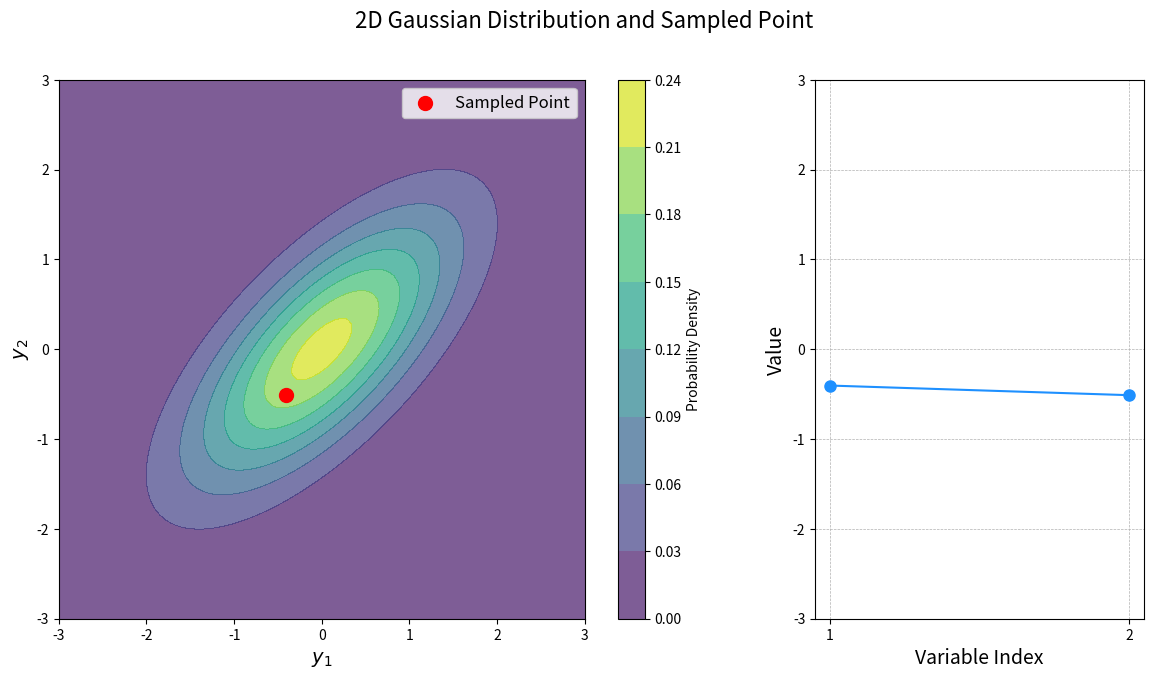

The script that saved this image:
"""Plot of index dimension of 2d gaussian."""  # noqa: N999

from __future__ import annotations

from typing import TYPE_CHECKING

import matplotlib.pyplot as plt
import numpy as np
from scipy.stats import multivariate_normal

if TYPE_CHECKING:
    from matplotlib.contour import QuadContourSet
    from numpy.typing import NDArray
    from scipy.stats._multivariate import multivariate_normal_frozen


def plot_2d_gaussian_index() -> None:
    """Plot a 2D Gaussian distribution with a sampled point and its values across dimensions."""
    # Define the covariance matrix Σ
    sigma: NDArray[np.float64] = np.array(
        object=[[1.0, 0.7], [0.7, 1.0]],
        dtype=np.float64,
    )

    # Define the mean vector (center of the Gaussian)
    mean: NDArray[np.float64] = np.zeros(shape=2, dtype=np.float64)

    # Create a grid for plotting the bivariate distribution
    y1: NDArray[np.float64]
    y2: NDArray[np.float64]
    y1, y2 = np.meshgrid(np.linspace(start=-3, stop=3, num=100), np.linspace(start=-3, stop=3, num=100))
    position: NDArray[np.float64] = np.dstack(tup=(y1, y2))

    # Compute the Gaussian PDF values for the grid points
    rv: multivariate_normal_frozen = multivariate_normal(mean=mean, cov=sigma)  # type: ignore  # noqa: PGH003
    pdf_values: NDArray[np.float64] = rv.pdf(x=position)

    # Sample one point from the multivariate Gaussian distribution
    np.random.seed(seed=42)  # noqa: NPY002
    sample: NDArray[np.float64] = np.random.multivariate_normal(mean=mean, cov=sigma, size=1).ravel()  # noqa: NPY002

    # Create the plot
    fig, ax = plt.subplots(nrows=1, ncols=2, figsize=(14, 7), gridspec_kw={"width_ratios": [2, 1]})
    fig.suptitle(t="2D Gaussian Distribution and Sampled Point", fontsize=16)

    # Plot the bivariate distribution for y1 and y2
    contour: QuadContourSet = ax[0].contourf(y1, y2, pdf_values, cmap="viridis", alpha=0.7)
    ax[0].set_xlabel("$y_1$", fontsize=14)
    ax[0].set_ylabel("$y_2$", fontsize=14)
    ax[0].scatter(sample[0], sample[1], s=100, color="red", label="Sampled Point")
    ax[0].set_xlim([-3, 3])
    ax[0].set_ylim([-3, 3])
    ax[0].legend(loc="upper right", fontsize=12)
    fig.colorbar(mappable=contour, ax=ax[0], orientation="vertical", label="Probability Density")

    # Plot the values of the sampled point as a function of their index
    ax[1].plot([1, 2], sample, "o-", markersize=8, color="dodgerblue")
    ax[1].set_xlabel("Variable Index", fontsize=14)
    ax[1].set_ylabel("Value", fontsize=14)
    ax[1].set_ylim([-3, 3])
    ax[1].set_xticks([1, 2])
    ax[1].grid(True, which="both", linestyle="--", linewidth=0.5)  # noqa: FBT003

    plt.show()


if __name__ == "__main__":
    # Call the function to plot
    plot_2d_gaussian_index()
